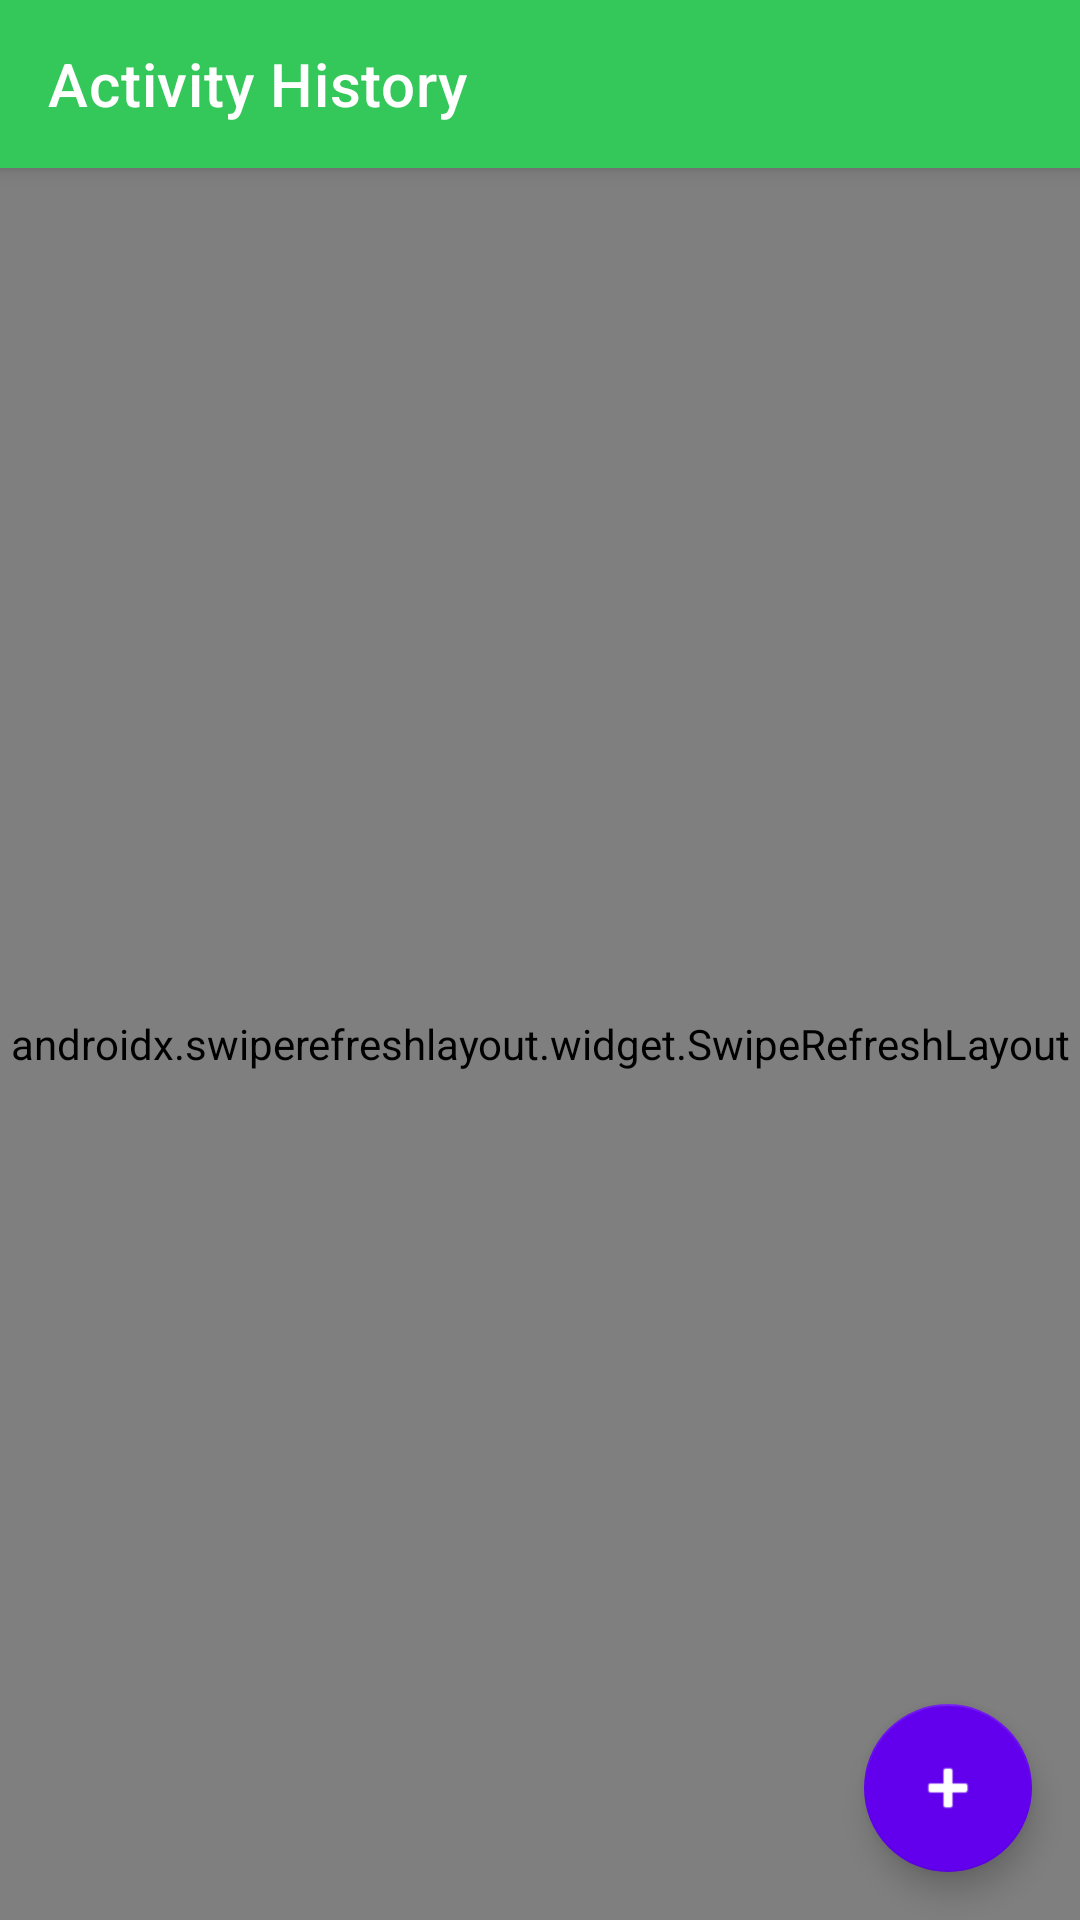

The Android layout XML behind this screen, and the referenced resources:
<!-- AndroidManifest.xml: application theme Theme.Fitness -->
<!-- res/layout/activity_history.xml -->
<?xml version="1.0" encoding="utf-8"?>
<androidx.coordinatorlayout.widget.CoordinatorLayout
    xmlns:android="http://schemas.android.com/apk/res/android"
    xmlns:app="http://schemas.android.com/apk/res-auto"
    android:layout_width="match_parent"
    android:layout_height="match_parent">

    <com.google.android.material.appbar.AppBarLayout
        android:layout_width="match_parent"
        android:layout_height="wrap_content"
        android:theme="@style/ThemeOverlay.AppCompat.Dark.ActionBar">

        <androidx.appcompat.widget.Toolbar
            android:id="@+id/toolbar"
            android:layout_width="match_parent"
            android:layout_height="?attr/actionBarSize"
            android:background="?attr/colorPrimary"
            app:popupTheme="@style/ThemeOverlay.AppCompat.Light"
            app:title="Activity History" />

    </com.google.android.material.appbar.AppBarLayout>

    <androidx.swiperefreshlayout.widget.SwipeRefreshLayout
        android:id="@+id/swipeRefresh"
        android:layout_width="match_parent"
        android:layout_height="match_parent"
        app:layout_behavior="@string/appbar_scrolling_view_behavior">

        <LinearLayout
            android:layout_width="match_parent"
            android:layout_height="match_parent"
            android:orientation="vertical"
            android:padding="16dp">

            
            <LinearLayout
                android:layout_width="match_parent"
                android:layout_height="wrap_content"
                android:orientation="horizontal"
                android:layout_marginBottom="16dp">

                <androidx.cardview.widget.CardView
                    android:layout_width="0dp"
                    android:layout_height="wrap_content"
                    android:layout_weight="1"
                    android:layout_marginEnd="8dp"
                    app:cardCornerRadius="8dp"
                    app:cardElevation="4dp">

                    <LinearLayout
                        android:layout_width="match_parent"
                        android:layout_height="wrap_content"
                        android:orientation="vertical"
                        android:padding="12dp"
                        android:gravity="center">

                        <TextView
                            android:id="@+id/tvTotalActivities"
                            android:layout_width="wrap_content"
                            android:layout_height="wrap_content"
                            android:text="0"
                            android:textSize="18sp"
                            android:textStyle="bold"
                            android:textColor="@color/colorPrimary" />

                        <TextView
                            android:layout_width="wrap_content"
                            android:layout_height="wrap_content"
                            android:text="Activities"
                            android:textSize="12sp"
                            android:textColor="@android:color/darker_gray" />

                    </LinearLayout>
                </androidx.cardview.widget.CardView>

                <androidx.cardview.widget.CardView
                    android:layout_width="0dp"
                    android:layout_height="wrap_content"
                    android:layout_weight="1"
                    android:layout_marginEnd="8dp"
                    app:cardCornerRadius="8dp"
                    app:cardElevation="4dp">

                    <LinearLayout
                        android:layout_width="match_parent"
                        android:layout_height="wrap_content"
                        android:orientation="vertical"
                        android:padding="12dp"
                        android:gravity="center">

                        <TextView
                            android:id="@+id/tvTotalMinutes"
                            android:layout_width="wrap_content"
                            android:layout_height="wrap_content"
                            android:text="0"
                            android:textSize="18sp"
                            android:textStyle="bold"
                            android:textColor="@color/colorPrimary" />

                        <TextView
                            android:layout_width="wrap_content"
                            android:layout_height="wrap_content"
                            android:text="Minutes"
                            android:textSize="12sp"
                            android:textColor="@android:color/darker_gray" />

                    </LinearLayout>
                </androidx.cardview.widget.CardView>

                <androidx.cardview.widget.CardView
                    android:layout_width="0dp"
                    android:layout_height="wrap_content"
                    android:layout_weight="1"
                    app:cardCornerRadius="8dp"
                    app:cardElevation="4dp">

                    <LinearLayout
                        android:layout_width="match_parent"
                        android:layout_height="wrap_content"
                        android:orientation="vertical"
                        android:padding="12dp"
                        android:gravity="center">

                        <TextView
                            android:id="@+id/tvTotalCalories"
                            android:layout_width="wrap_content"
                            android:layout_height="wrap_content"
                            android:text="0"
                            android:textSize="18sp"
                            android:textStyle="bold"
                            android:textColor="@color/colorPrimary" />

                        <TextView
                            android:layout_width="wrap_content"
                            android:layout_height="wrap_content"
                            android:text="Calories"
                            android:textSize="12sp"
                            android:textColor="@android:color/darker_gray" />

                    </LinearLayout>
                </androidx.cardview.widget.CardView>
            </LinearLayout>

            
            <androidx.cardview.widget.CardView
                android:layout_width="match_parent"
                android:layout_height="wrap_content"
                android:layout_marginBottom="16dp"
                app:cardCornerRadius="8dp"
                app:cardElevation="4dp">

                <LinearLayout
                    android:layout_width="match_parent"
                    android:layout_height="wrap_content"
                    android:orientation="horizontal"
                    android:padding="16dp">

                    <TextView
                        android:layout_width="0dp"
                        android:layout_height="wrap_content"
                        android:layout_weight="1"
                        android:text="Total Distance"
                        android:textSize="14sp" />

                    <TextView
                        android:id="@+id/tvTotalDistance"
                        android:layout_width="wrap_content"
                        android:layout_height="wrap_content"
                        android:text="0.0 km"
                        android:textSize="14sp"
                        android:textStyle="bold"
                        android:textColor="@color/colorPrimary" />

                </LinearLayout>
            </androidx.cardview.widget.CardView>

            
            <TextView
                android:id="@+id/tvEmpty"
                android:layout_width="wrap_content"
                android:layout_height="wrap_content"
                android:text="No activities found"
                android:textSize="16sp"
                android:textColor="@android:color/darker_gray"
                android:layout_gravity="center"
                android:layout_marginTop="48dp"
                android:visibility="gone" />

            <androidx.recyclerview.widget.RecyclerView
                android:id="@+id/rvActivities"
                android:layout_width="match_parent"
                android:layout_height="match_parent" />

        </LinearLayout>
    </androidx.swiperefreshlayout.widget.SwipeRefreshLayout>

    
    <com.google.android.material.floatingactionbutton.FloatingActionButton
        android:id="@+id/fabAddActivity"
        android:layout_width="wrap_content"
        android:layout_height="wrap_content"
        android:layout_gravity="bottom|end"
        android:layout_margin="16dp"
        android:src="@android:drawable/ic_input_add"
        app:backgroundTint="@color/colorPrimary"
        app:tint="@android:color/white" />

</androidx.coordinatorlayout.widget.CoordinatorLayout>
<!-- resources referenced by this layout -->
<resources>
  <style name="Theme.Fitness" parent="Theme.MaterialComponents.DayNight.NoActionBar">
          <item name="colorPrimary">@color/purple_500</item>
          <item name="colorPrimaryVariant">@color/purple_700</item>
          <item name="colorOnPrimary">@android:color/white</item>
  
          <item name="colorSecondary">@color/teal_200</item>
          <item name="colorSecondaryVariant">@color/teal_700</item>
          <item name="colorOnSecondary">@android:color/black</item>
  
          <item name="android:statusBarColor" tools:targetApi="l">?attr/colorPrimaryVariant</item>
          <item name="android:navigationBarColor">?attr/colorPrimaryVariant</item>
  
          <item name="materialButtonStyle">@style/Widget.MaterialComponents.Button</item>
          <item name="textInputStyle">@style/Widget.MaterialComponents.TextInputLayout.OutlinedBox</item>
          <item name="editTextStyle">@style/Widget.MaterialComponents.TextInputEditText.OutlinedBox</item>
      </style>
  <color name="purple_500">#34C759</color>
  <color name="purple_700">#28A745</color>
  <color name="teal_200">#5AC8FA</color>
  <color name="teal_700">#007AFF</color>
  <!-- not gathered from this repository: default colours our renderer supplied (Android Studio template values) -->
  <color name="colorPrimary">#FF6200EE</color>
</resources>
